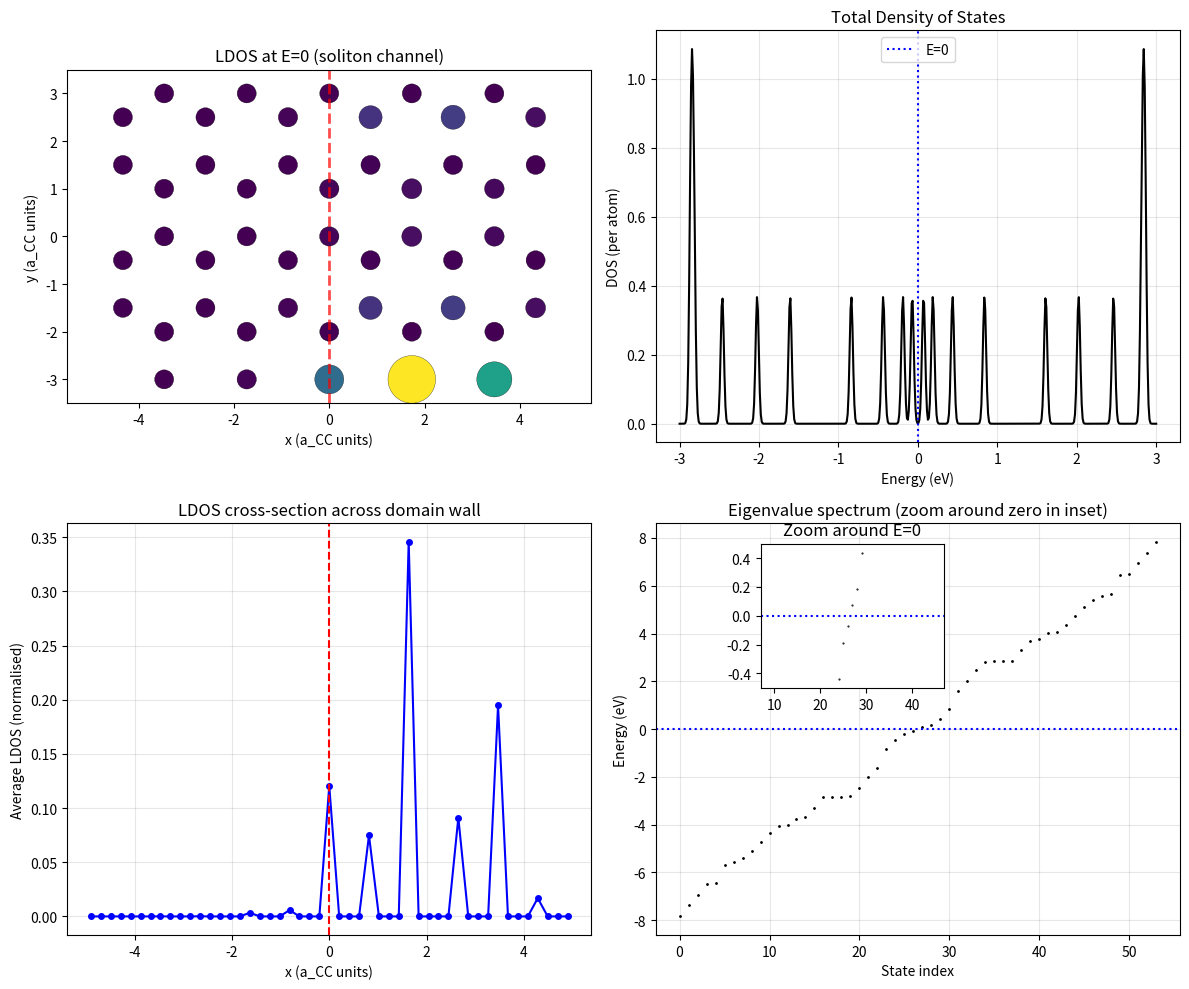

This figure's Python source:
"""
Topological grain boundary in Kekulé-distorted graphene
=======================================================
This script illustrates the formation of a conductive channel at a domain wall
between two different Kekulé bond patterns (aromatic vs quinoid) in graphene.

Physics background:
- Graphene π-electrons described by nearest-neighbour tight-binding.
- Kekulé bond alternation couples the two Dirac valleys and opens a gap.
- The effective low-energy Hamiltonian is a Dirac equation with a mass term m.
- The phase of the Kekulé pattern determines the sign/phase of m.
- A domain wall where m changes sign hosts a topologically protected zero-energy
  soliton state (Jackiw-Rebbi bound state) → 1D conducting channel.
- We compute the local density of states (LDOS) at E=0 to visualise the channel.

Author: illustrative script for learning purposes
"""

import numpy as np
import matplotlib.pyplot as plt
from scipy.linalg import eigh

# ==============================================================================
# 1. Lattice generation: finite rectangular graphene flake
# ==============================================================================

# Carbon-carbon distance (in Angstrom, but we work in units where a_CC = 1)
a_CC = 1.0

# Lattice vectors of the honeycomb (A sublattice coordinates)
# Using orthogonal unit cell: a1 = (sqrt(3), 0), a2 = (sqrt(3)/2, 3/2)
# but we generate atoms by placing A and B sublattices directly.
# We'll build a flake that extends in x (width) and y (height).
# Domain wall is at x = 0.0, running along y-direction.
# We choose flake size: x from -Lx to Lx, y from -Ly to Ly.
Lx = 5.0   # half-width in units of a_CC
Ly = 3.0
dx = np.sqrt(3) * a_CC      # distance between neighbouring A atoms along x
dy = 1.0 * a_CC             # sub-unit in y (we'll use 3*dy for A spacing)
# Actually let's generate using integer cell indices.

# Build rectangular lattice of unit cells.
# Unit cell contains one A and one B atom.
# Lattice vectors: a1 = (sqrt(3)*a_CC, 0)
#                  a2 = (sqrt(3)/2 * a_CC, 1.5 * a_CC)
a1 = np.array([np.sqrt(3)*a_CC, 0.0])
a2 = np.array([np.sqrt(3)/2 * a_CC, 1.5 * a_CC])
# Basis: A at (0,0), B at (a1+a2)/3 ? Actually standard: B at (0, a_CC) in orthogonal?
# For graphene, A at (0,0), B at (a_CC, 0) if using the orthogonal cell?
# Let's use a simpler direct placement:
# Place A atoms at positions (sqrt(3)*i + sqrt(3)/2*j, 1.5*j) for integer i,j.
# Then B atoms at A + (0, a_CC). This yields honeycomb with vertical bonds.
# This orientation gives armchair edges in y-direction? We'll work with any.
# We'll define a function to generate atom positions.

def generate_flake(Lx, Ly):
    """
    Generate atom positions and sublattice indices for a graphene flake.
    Flake is a rectangle in Cartesian coordinates: |x| <= Lx, |y| <= Ly.
    Returns positions (Nx2) and sublattice (0 for A, 1 for B).
    """
    # Grid of A atom positions
    a1 = np.array([np.sqrt(3), 0.0])
    a2 = np.array([np.sqrt(3)/2, 1.5])
    # We'll iterate over integers n1, n2 covering the desired range.
    # Find min/max n1,n2 such that positions are within x,y bounds.
    n1_min = int(np.floor(-Lx / a1[0])) - 1
    n1_max = int(np.ceil( Lx / a1[0])) + 1
    n2_min = int(np.floor(-Ly / a2[1])) - 1
    n2_max = int(np.ceil( Ly / a2[1])) + 1
    
    pos_A = []
    for n1 in range(n1_min, n1_max+1):
        for n2 in range(n2_min, n2_max+1):
            r = n1*a1 + n2*a2
            if abs(r[0]) <= Lx and abs(r[1]) <= Ly:
                pos_A.append(r)
    pos_A = np.array(pos_A)
    # B atoms: shift by d = (0, a_CC)
    pos_B = pos_A + np.array([0.0, a_CC])
    # Combine
    positions = np.vstack([pos_A, pos_B])
    sublattice = np.array([0]*len(pos_A) + [1]*len(pos_B))
    return positions, sublattice

positions, sublattice = generate_flake(Lx, Ly)
N_atoms = len(positions)
print(f"Number of atoms: {N_atoms}")

# ==============================================================================
# 2. Define the domain wall and Kekulé hopping modulation
# ==============================================================================

# Tight-binding parameters
t0 = 2.8   # average hopping (eV)
Delta = 0.4  # bond alternation strength (modulation amplitude), must be < t0

# K-point vector for the Kekulé modulation.
# For graphene, the Dirac point K = (4π/(3√3 a_CC), 0) in Cartesian coordinates?
# Actually using a_CC=1, K = (4π/(3√3), 0) ≈ (2.418, 0).
# The modulation uses the dot product K·δ_j where δ_j are the three bond vectors.
K_vec = np.array([4*np.pi/(3*np.sqrt(3)), 0.0])

# Bond vectors from an A atom to its three B neighbours.
# With our geometry: B is at (0, a_CC) relative to A,
# plus shifts by lattice vectors.
# The three nearest-neighbour vectors:
delta1 = np.array([0.0, a_CC])           # straight up
delta2 = np.array([-np.sqrt(3)/2*a_CC, -0.5*a_CC])  # bottom-left
delta3 = np.array([ np.sqrt(3)/2*a_CC, -0.5*a_CC])  # bottom-right
bond_vectors = [delta1, delta2, delta3]

# Precompute K·δ for each bond direction
Kdot_delta = [np.dot(K_vec, d) for d in bond_vectors]

# Domain wall position (vertical line at x=0)
x_wall = 0.0

def phi_domain(r):
    """Domain phase: 0 for x < 0, pi for x > 0."""
    if r[0] < x_wall:
        return 0.0
    else:
        return np.pi

# We need to build a list of bonds (i, j) with hoppings.
# Bonds exist between A and B atoms that are nearest neighbours.
# Use a distance criterion: |r_i - r_j| ≈ a_CC (within tolerance).

tol = 0.1 * a_CC
bonds = []   # (i, j, t_ij)
for i in range(N_atoms):
    if sublattice[i] != 0:   # only A atoms (sublattice 0) as starting point to avoid duplicates
        continue
    pos_i = positions[i]
    for j in range(N_atoms):
        if sublattice[j] != 1:  # B atoms only
            continue
        pos_j = positions[j]
        vec = pos_j - pos_i
        dist = np.linalg.norm(vec)
        if abs(dist - a_CC) < tol:
            # Determine which bond vector this corresponds to
            # Compare angle/fidelity with the three bond_vectors
            # Use dot product to identify the closest direction.
            best_k = -1
            best_dot = -2.0
            for k, d in enumerate(bond_vectors):
                dot = np.dot(vec, d) / (dist * a_CC)
                if dot > best_dot:
                    best_dot = dot
                    best_k = k
            # If best_dot > 0.9 we trust it
            if best_dot > 0.9:
                # Midpoint of bond
                r_mid = 0.5*(pos_i + pos_j)
                phi = phi_domain(r_mid)
                # Hopping modulation
                t = t0 + Delta * np.cos(Kdot_delta[best_k] + phi)
                bonds.append((i, j, t))

print(f"Number of bonds: {len(bonds)}")

# ==============================================================================
# 3. Build the tight-binding Hamiltonian
# ==============================================================================
H = np.zeros((N_atoms, N_atoms), dtype=float)
for i, j, t in bonds:
    H[i, j] = t
    H[j, i] = t  # Hermitian

# ==============================================================================
# 4. Diagonalise Hamiltonian
# ==============================================================================
# Use dense eigh for N_atoms ~ a few hundred (fast enough)
E, psi = eigh(H)

# Find Fermi level (assume half-filling: number of electrons = N_atoms)
# In neutral graphene, each atom contributes one pz electron, so N_e = N_atoms.
# At half-filling, Fermi energy = (E[N/2-1] + E[N/2])/2 (if N even).
N_e = N_atoms
if N_e % 2 == 0:
    E_F = 0.5 * (E[N_e//2 - 1] + E[N_e//2])
else:
    E_F = E[(N_e-1)//2]
print(f"Fermi energy (approx): {E_F:.3f} eV")

# ==============================================================================
# 5. Local Density of States at E=0
# ==============================================================================
# Broadening parameter (eV)
sigma = 0.05
# Gaussian weight for each state
weights = np.exp(- (E - 0.0)**2 / (2*sigma**2)) / (np.sqrt(2*np.pi)*sigma)
# LDOS on each atom
ldos = np.zeros(N_atoms)
for n in range(N_atoms):
    # contribution of state n to LDOS at r: |psi_n(r)|^2 * weight
    ldos += np.abs(psi[:, n])**2 * weights[n]

# Normalise LDOS to max=1 for visualisation
ldos_norm = ldos / ldos.max()

# ==============================================================================
# 6. Density of States (DOS)
# ==============================================================================
E_range = np.linspace(-3.0, 3.0, 500)
dE = E_range[1] - E_range[0]
DOS = np.zeros_like(E_range)
sigma_dos = 0.02  # smaller broadening for smooth curve
for e_n in E:
    DOS += np.exp(- (E_range - e_n)**2 / (2*sigma_dos**2)) / (np.sqrt(2*np.pi)*sigma_dos)
DOS /= N_atoms  # per atom

# ==============================================================================
# 7. Visualisation
# ==============================================================================
fig, axes = plt.subplots(2, 2, figsize=(12, 10))

# --- (a) Lattice with LDOS as circles ---
ax = axes[0, 0]
ax.set_aspect('equal')
# Draw domain wall
ax.axvline(x=x_wall, color='red', linestyle='--', linewidth=2, alpha=0.7, label='Domain wall')
# Plot atoms with size proportional to LDOS
for i in range(N_atoms):
    x, y = positions[i]
    rad = 0.2 + 0.3 * ldos_norm[i]   # scale circle radius
    color = plt.cm.viridis(ldos_norm[i])
    ax.add_patch(plt.Circle((x, y), rad, color=color, ec='black', linewidth=0.2))
ax.set_xlim(-Lx-0.5, Lx+0.5)
ax.set_ylim(-Ly-0.5, Ly+0.5)
ax.set_title('LDOS at E=0 (soliton channel)')
ax.set_xlabel('x (a_CC units)')
ax.set_ylabel('y (a_CC units)')

# --- (b) Total density of states ---
ax1 = axes[0, 1]
ax1.plot(E_range, DOS, 'k-')
ax1.axvline(0.0, color='blue', linestyle=':', label='E=0')
ax1.set_xlabel('Energy (eV)')
ax1.set_ylabel('DOS (per atom)')
ax1.set_title('Total Density of States')
ax1.legend()
ax1.grid(alpha=0.3)

# --- (c) Cross-section of LDOS along x (averaged over y) ---
ax2 = axes[1, 0]
# Bin atoms by x coordinate
bins = np.linspace(-Lx, Lx, 50)
x_centers = 0.5*(bins[:-1]+bins[1:])
ldos_x_mean = np.zeros(len(x_centers))
for i in range(N_atoms):
    ix = np.digitize(positions[i,0], bins) - 1
    if 0 <= ix < len(x_centers):
        ldos_x_mean[ix] += ldos_norm[i]
# Normalise per bin (count)
counts, _ = np.histogram(positions[:,0], bins=bins)
ldos_x_mean = np.divide(ldos_x_mean, counts, out=np.zeros_like(ldos_x_mean), where=counts>0)
ax2.plot(x_centers, ldos_x_mean, 'b-o', markersize=4)
ax2.axvline(x_wall, color='red', linestyle='--')
ax2.set_xlabel('x (a_CC units)')
ax2.set_ylabel('Average LDOS (normalised)')
ax2.set_title('LDOS cross-section across domain wall')
ax2.grid(alpha=0.3)

# --- (d) Eigenvalue spectrum (energy levels close to zero) ---
ax3 = axes[1, 1]
ax3.plot(E, 'k.', markersize=2)
ax3.axhline(0.0, color='blue', linestyle=':')
ax3.set_ylabel('Energy (eV)')
ax3.set_xlabel('State index')
ax3.set_title('Eigenvalue spectrum (zoom around zero in inset)')
# Inset: zoom
inset_ax = ax3.inset_axes([0.2, 0.6, 0.35, 0.35])
inset_ax.plot(E, 'k.', markersize=1)
inset_ax.set_xlim(N_atoms//2 - 20, N_atoms//2 + 20)
inset_ax.set_ylim(-0.5, 0.5)
inset_ax.axhline(0.0, color='blue', linestyle=':')
inset_ax.set_title('Zoom around E=0')
ax3.grid(alpha=0.3)

plt.tight_layout()
plt.show()
